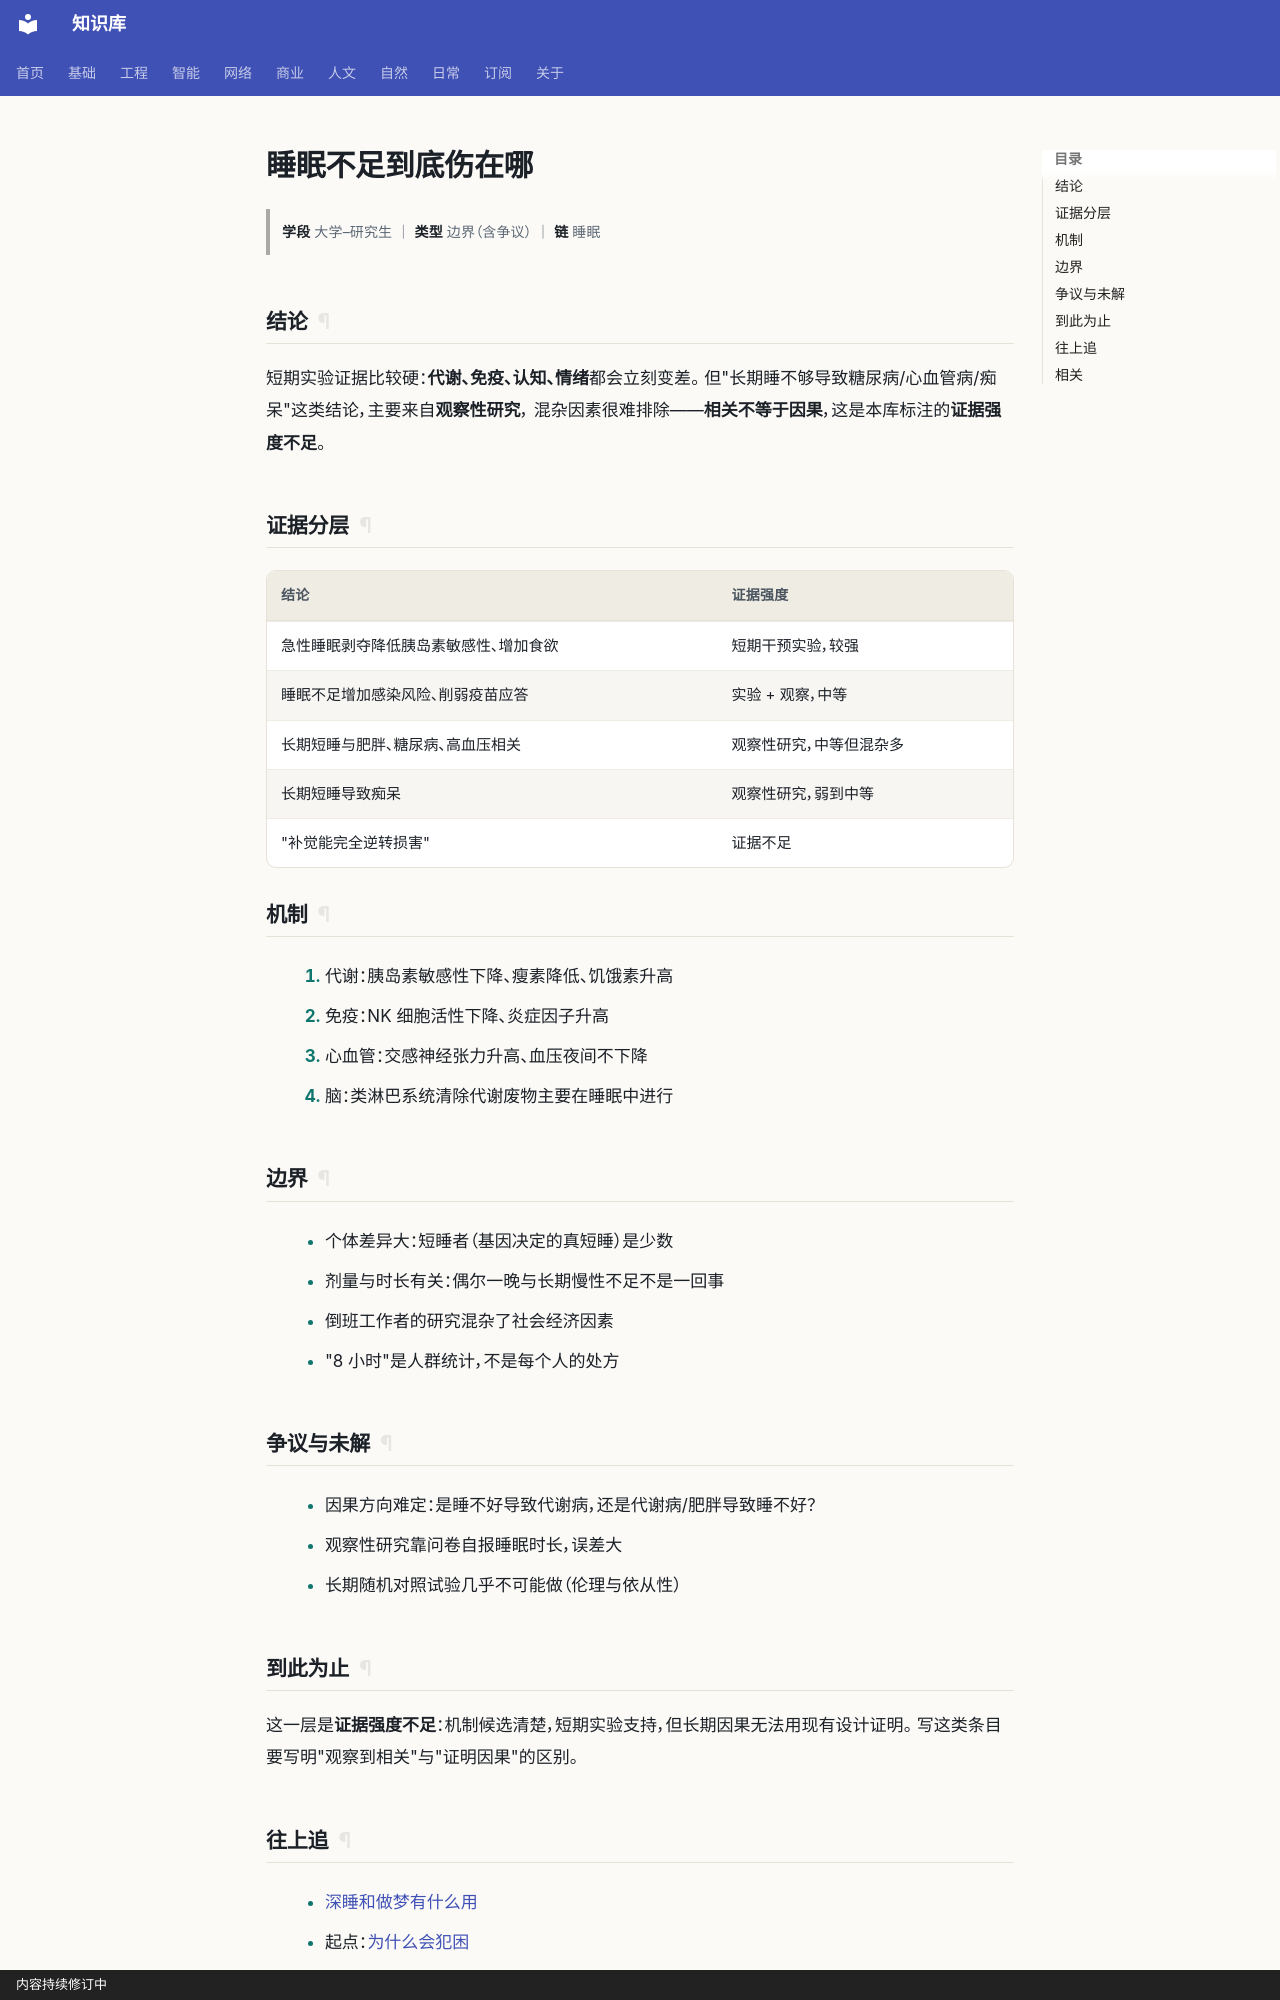

repository: gh503/kb · page: 自然/生物/睡眠不足到底伤在哪/index.html · generator: mkdocs · copyright: 内容持续修订中

# 睡眠不足到底伤在哪

> **学段** 大学–研究生 ｜ **类型** 边界（含争议） ｜ **链** 睡眠

## 结论

短期实验证据比较硬：**代谢、免疫、认知、情绪**都会立刻变差。
但"长期睡不够导致糖尿病/心血管病/痴呆"这类结论，主要来自**观察性研究**，
混杂因素很难排除——**相关不等于因果**，这是本库标注的**证据强度不足**。

## 证据分层

| 结论 | 证据强度 |
| --- | --- |
| 急性睡眠剥夺降低胰岛素敏感性、增加食欲 | 短期干预实验，较强 |
| 睡眠不足增加感染风险、削弱疫苗应答 | 实验 + 观察，中等 |
| 长期短睡与肥胖、糖尿病、高血压相关 | 观察性研究，中等但混杂多 |
| 长期短睡导致痴呆 | 观察性研究，弱到中等 |
| "补觉能完全逆转损害" | 证据不足 |

## 机制

1. 代谢：胰岛素敏感性下降、瘦素降低、饥饿素升高
2. 免疫：NK 细胞活性下降、炎症因子升高
3. 心血管：交感神经张力升高、血压夜间不下降
4. 脑：类淋巴系统清除代谢废物主要在睡眠中进行

## 边界

- 个体差异大：短睡者（基因决定的真短睡）是少数
- 剂量与时长有关：偶尔一晚与长期慢性不足不是一回事
- 倒班工作者的研究混杂了社会经济因素
- "8 小时"是人群统计，不是每个人的处方

## 争议与未解

- 因果方向难定：是睡不好导致代谢病，还是代谢病/肥胖导致睡不好？
- 观察性研究靠问卷自报睡眠时长，误差大
- 长期随机对照试验几乎不可能做（伦理与依从性）

## 到此为止

这一层是**证据强度不足**：机制候选清楚，短期实验支持，但长期因果无法用现有设计证明。
写这类条目要写明"观察到相关"与"证明因果"的区别。
